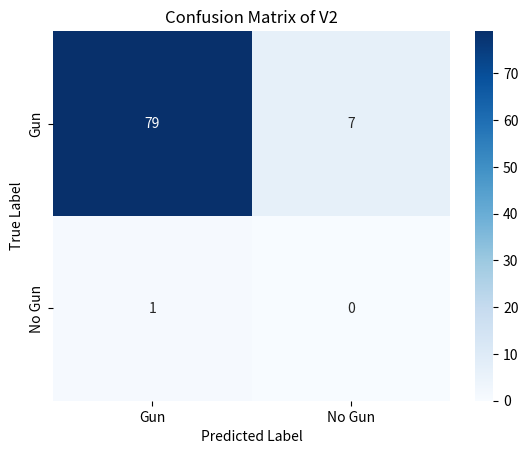

Generate this figure with matplotlib:
import numpy as np
import seaborn as sns
import matplotlib.pyplot as plt
#plug in data
conf_matrix = np.array([[79, 7],
                        [1, 0]])

sns.heatmap(conf_matrix, annot=True, fmt="d", cmap="Blues", 
            xticklabels=["Gun", "No Gun"],
            yticklabels=["Gun", "No Gun"])

plt.xlabel("Predicted Label")
plt.ylabel("True Label")
plt.title("Confusion Matrix of V2")

plt.show()

